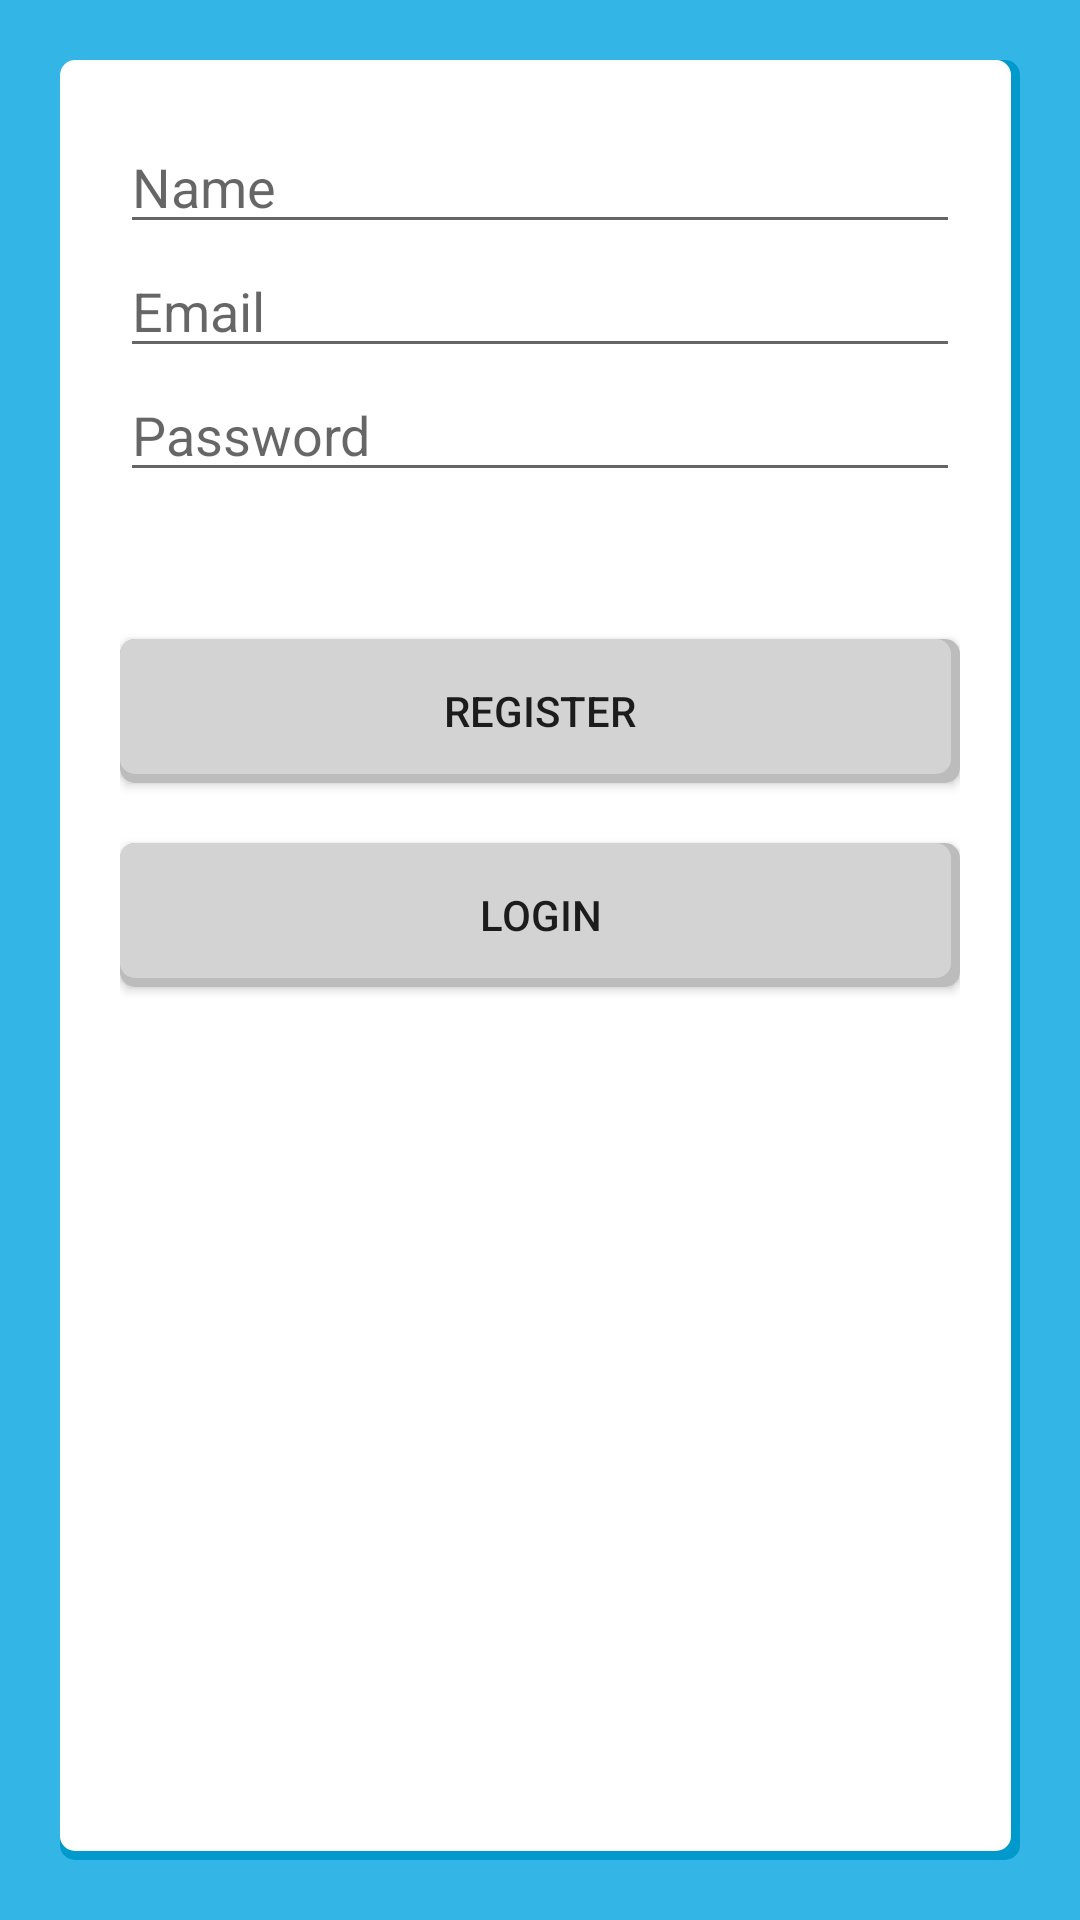

Produce the Android XML layout that renders to this screen, including the resource entries it uses.
<!-- AndroidManifest.xml: application theme AppTheme -->
<!-- res/layout/register.xml -->
<LinearLayout xmlns:android="http://schemas.android.com/apk/res/android"
    xmlns:tools="http://schemas.android.com/tools"
    android:layout_width="match_parent"
    android:layout_height="match_parent"
    android:padding="@dimen/card_padding"
    android:orientation="vertical"
    tools:context=".LoginActivity"
    android:background="@color/background_color">

    <LinearLayout
        android:layout_width="fill_parent"
        android:layout_height="fill_parent"
        android:background="@drawable/card_background"
        android:padding="20dp"
        android:orientation="vertical">

        
        <EditText
            android:id="@+id/register_name_edittext"
            android:layout_width="fill_parent"
            android:layout_height="wrap_content"
            android:hint="@string/register_name_edittext_hint"
            android:contentDescription="@string/register_name_edittext_content_description"/>

        
        <EditText
            android:id="@+id/register_email_edittext"
            android:layout_width="fill_parent"
            android:layout_height="wrap_content"
            android:hint="@string/register_email_edittext_hint"
            android:contentDescription="@string/register_email_edittext_content_description"/>

        
        <EditText
            android:id="@+id/register_password"
            android:layout_width="fill_parent"
            android:layout_height="wrap_content"
            android:password="true"
            android:hint="@string/register_password_edittext_hint"
            android:contentDescription="@string/register_password_edittext_content_description"/>

        
        <TextView
            android:id="@+id/registration_error"
            android:layout_width="fill_parent"
            android:layout_height="wrap_content"
            android:padding="10dip" />

        
        <Button
            android:id="@+id/register_button"
            android:layout_width="fill_parent"
            android:layout_height="wrap_content"
            android:layout_marginTop="10dip"
            android:background="@drawable/generic_button"
            android:text="@string/register_button_text"
            android:onClick="onRegisterButtonClick"
            android:contentDescription="@string/register_button_content_description"/>

        
        <Button
            android:id="@+id/login_screen_button"
            android:layout_width="fill_parent"
            android:layout_height="wrap_content"
            android:layout_marginTop="20dip"
            android:background="@drawable/generic_button"
            android:text="@string/login_screen_button_text"
            android:contentDescription="@string/login_screen_button_content_description"
            android:onClick="onLinkToLoginScreenClick"/>
    </LinearLayout>

</LinearLayout>
<!-- resources referenced by this layout -->
<resources>
  <color name="background_color">#33b5e5</color>
  <dimen name="card_padding">20dp</dimen>
  <!-- drawable generic_button (drawable) -->
  <selector xmlns:android="http://schemas.android.com/apk/res/android">
      <item
          android:state_pressed="true"
          android:drawable="@drawable/generic_button_pressed" />
      <item
          android:drawable="@drawable/generic_button_not_pressed" />
  </selector>
  <string name="login_screen_button_content_description">Click here to go to login screen</string>
  <string name="login_screen_button_text">LOGIN</string>
  <string name="register_button_content_description">Click here to submit registration details</string>
  <string name="register_button_text">REGISTER</string>
  <string name="register_email_edittext_content_description">Enter email address here</string>
  <string name="register_email_edittext_hint">Email</string>
  <string name="register_name_edittext_content_description">Enter name here</string>
  <string name="register_name_edittext_hint">Name</string>
  <string name="register_password_edittext_content_description">Enter password here</string>
  <string name="register_password_edittext_hint">Password</string>
  <style name="AppTheme" parent="AppBaseTheme">
          
          <item name="android:windowContentOverlay">@null</item>
          <item name="actionBarStyle">@style/MyActionBarStyle</item>
          <item name="homeAsUpIndicator">@drawable/ic_action_back</item>
          <item name="colorPrimary">@color/background_color</item>
          <item name="colorAccent">@color/material_deep_teal_500</item>
          <item name="android:editTextStyle">@style/EditTextStyle</item>
      </style>
  <dimen name="corners">5dp</dimen>
  <color name="background_shadow_color">#0099cc</color>
  <dimen name="shadow">3dp</dimen>
  <color name="white">#ffffff</color>
  <!-- drawable generic_button_pressed (drawable) -->
  <?xml version="1.0" encoding="utf-8"?>
  <layer-list xmlns:android="http://schemas.android.com/apk/res/android">
      <item>
          <shape android:shape="rectangle">
              <corners android:radius="@dimen/corners" />
              <solid android:color="@color/gray" />
          </shape>
      </item>
      <item
          android:bottom="@dimen/shadow"
          android:right="@dimen/shadow">
          <shape android:shape="rectangle">
              <corners android:radius="@dimen/corners" />
              <solid android:color="@color/dark_gray" />
          </shape>
      </item>
  </layer-list>
  <style name="AppBaseTheme" parent="Theme.AppCompat.Light">
  
      </style>
  <style name="MyActionBarStyle" parent="@style/Widget.AppCompat.Light.ActionBar.Solid.Inverse">
          <item name="titleTextStyle">@style/ActionBarStyle.TitleTextStyle</item>
          <item name="android:textColor">@color/action_bar_text</item>
          <item name="displayOptions">showHome|homeAsUp|showTitle</item>
          <item name="icon">@color/transparent</item>
      </style>
  <style name="EditTextStyle" parent="Widget.AppCompat.EditText" />
  <color name="gray">#bcbcbc</color>
  <color name="dark_gray">#A8A8A8</color>
  <color name="lightGray">#d3d3d3</color>
  <style name="ActionBarStyle.TitleTextStyle" parent="@style/TextAppearance.AppCompat.Widget.ActionBar.Title">
          <item name="android:textColor">@color/action_bar_text</item>
      </style>
  <color name="action_bar_text">#ffffff</color>
  <color name="transparent">#00000000</color>
</resources>
